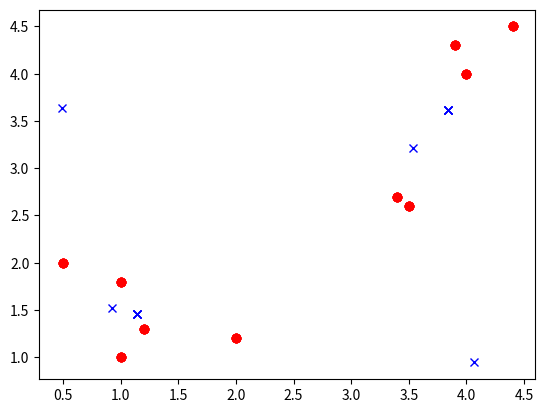

This chart was generated by the following Python code:
import numpy as np
from matplotlib import pyplot as plt

n = 10;
x = np.random.uniform(0.0, 5.0, (n, 2))
x = np.array([
    [1, 1],
    [1.2, 1.3],
    [1, 1.8],
    [2, 1.2],
    [.5, 2],
    [4, 4],
    [3.4, 2.7],
    [3.9, 4.3],
    [3.5, 2.6],
    [4.4, 4.5]
])
c = np.zeros([n,1])

k = 2;
miu = np.random.uniform(0.0, 5.0, (k, 2))

plt.plot(x[:,0],x[:,1], 'ro', miu[:,0], miu[:,1], 'bx')
plt.show()

reps = 5


for i in range(0, reps):
    for i in range(0, n):
        temp = np.zeros([k,1])
        for j in range(0, k):
            temp[j] = np.linalg.norm(miu[j] - x[i])
        c[i] = np.argmin(temp)

    print(x)
    print(miu)

    for j in range(0, k):
        indices = (c == j).reshape(n)
        miu[j] = sum(x[indices]) / len(x[indices])
        print(indices)
        print(miu[j])

    plt.plot(x[:,0],x[:,1], 'ro', miu[:,0], miu[:,1], 'bx')
    plt.show()